The GitHub repository AtulV2/Industrial_Surface_Defect_Classification contains a labelled image folder "augmented" with 5 categories: crazing, inclusion, pitted surface, rolled-in scale, scratches. Examples follow, each with its label.

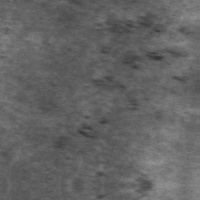
Label: rolled-in scale

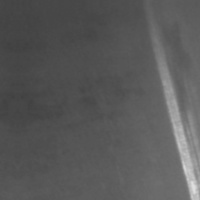
Label: scratches

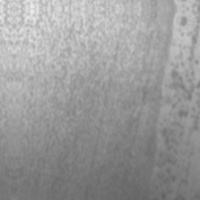
Label: pitted surface

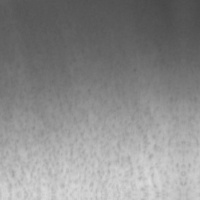
Label: pitted surface

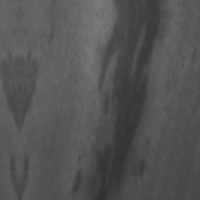
Label: inclusion

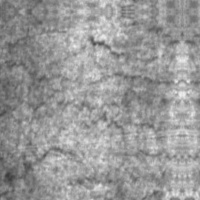
Label: crazing
